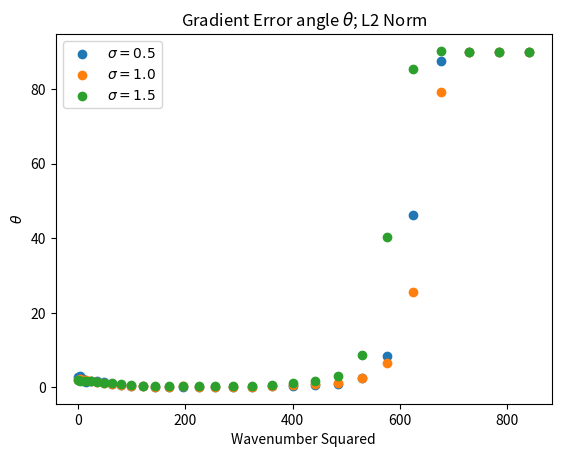

Python code for this plot:
import numpy as np
import matplotlib.pyplot as plt

wavenumbers = list(range(1, 30))

# angles_Tp25 = [3.9253937453117373, 3.4772503998227866, 3.2782080894346532, 3.006694799023987, 2.5554222951124332, 1.9357589576987653, 1.1864996481280585, 0.6568061345971785, 0.6072445706897635, 0.711329356538798, 0.5667038765342528, 0.4837571163772629, 0.5069364943434453, 0.6525056897885418, 0.8704179739624783, 1.4803071246049264, 2.858587708248942, 7.4146972071266894, 40.53857173490041]

# angles_Tp125 = [1.9787586219501039, 1.811714509237827, 1.7575454922317357, 1.713792823409562, 1.6286355402801727, 1.4998758972660753, 1.329991486482292, 1.1244118913070005, 0.8927230622261584, 0.6629208177758826, 0.5037179380664408, 0.46976806767682067, 0.4889392352709382, 0.48674717420835484, 0.5893695674679827, 0.9108470510559243, 1.4232851548553975, 2.414132951672069, 5.712935905712359]

# angles_Tp0625 = [1.6108058224889474, 1.4643102600167492, 1.2653551096993203, 1.7766287261379012, 1.4410956560131152, 1.5645870555113952, 1.5133208326709966, 1.493395519323978, 1.4601776212305533, 1.429452639331732, 1.4085770128377426, 1.3958081490622756, 1.3847638080983866, 1.3889239142652345, 1.4486466881742248, 1.618136191565758, 1.9708806015762588, 2.7073709869942855, 4.532422402760249]

# angles_Tp03125 = [1.0138017783260256, 0.9667418294834762, 0.8840860521222065, 1.0898377488961226, 0.9561805935753825, 1.007740811424192, 0.9941435509998874, 0.9933441677076007, 0.9892010516619112, 0.9837196376643332, 0.9763874348997149, 0.9676536343068867, 0.958750778001538, 0.951370005799045, 0.9472925265659278, 0.9481135827230412, 0.9548448898515748, 0.9704161220739166, 1.0052154301093448]


# plt.scatter(np.array(wavenumbers)**2, np.array(angles_Tp03125) / 0.03125, label=r"$T = 0.03125$")
# plt.scatter(np.array(wavenumbers)**2, np.array(angles_Tp0625) / 0.0625, label=r"$T = 0.0625$")
# plt.scatter(np.array(wavenumbers)**2, np.array(angles_Tp125) / 0.125, label=r"$T = 0.125$")
# plt.scatter(np.array(wavenumbers)**2, np.array(angles_Tp25) / 0.25, label=r"$T = 0.250$")
# # plt.scatter(np.array(wavenumbers)**2, np.array(angles_Tp5) / 0.5, label=r"$T = 0.500$")
# plt.legend()
# plt.title('Gradient Error angle ' + r'$\theta$' + '; L2 Norm')
# plt.ylabel(r'$\theta \; / \; T$')
# plt.xlabel('Wavenumber Squared')
# plt.savefig('diff_angles_L2.png')
# plt.show()

angles_sig0p5 = [2.8903909693754266, 3.0251637085213985, 2.152538403175641, 1.3911358624833283, 1.640939228827782, 1.7494883206029088, 1.3972738603650163, 0.8005037756383685, 0.5984068673867803, 0.4260080300909771, 0.3102670598663749, 0.23004971978075595, 0.18482250179178888, 0.2284225362423796, 0.14512512928945304, 0.15037423457541388, 0.14263813695301902, 0.16850458691177728, 0.2649427749144767, 0.3820335522840748, 0.5989317609181278, 0.9992825747103077, 2.400780682360232, 8.317152609171998, 46.200913728771276, 87.4604560346106, 89.92363876491626, 89.98148811246298, 89.99523388954421]

angles_sig1p0 = [2.028940175512237, 2.2635433644520475, 1.9349175162295216, 1.9034020095361963, 1.7580604034814948, 1.532403468248396, 1.2537587552633274, 0.9601688045205122, 0.709889494164756, 0.4787284713299276, 0.3020915462986209, 0.21430452560748992, 0.22517588756348672, 0.2858251329267828, 0.20229228586806183, 0.15336831954663144, 0.14551638898092323, 0.16862607882462236, 0.32190102587869385, 0.5344853557836915, 0.8317049703127806, 1.2894146695143351, 2.6591340934470225, 6.641372778653403, 25.50802492478883, 79.2868234112815, 89.85509317037538, 89.99798569503132, 90.00001103009835]

angles_sig1p5 = [1.9681621865424146, 1.799798349256263, 1.7453618559121937, 1.7013305773509881, 1.6154284864820474, 1.4854231835544816, 1.3137059576780978, 1.1055046546133704, 0.8695050754521765, 0.6307837555980024, 0.45604841946668234, 0.41228217355996494, 0.4548910441654602, 0.47996767504383286, 0.44782088466070175, 0.4328514749184395, 0.4624342230566178, 0.49523421569193077, 0.6915521827889768, 1.0771250880047558, 1.683866806262905, 3.124746975802962, 8.765751014350414, 40.315315068828696, 85.43056280554967, 90.16608850550533, 90.00616502087458, 89.99925188333897, 89.99998543778356]

plt.scatter(np.array(wavenumbers)**2, np.array(angles_sig0p5), label=r"$\sigma = 0.5$")
plt.scatter(np.array(wavenumbers)**2, np.array(angles_sig1p0), label=r"$\sigma = 1.0$")
plt.scatter(np.array(wavenumbers)**2, np.array(angles_sig1p5), label=r"$\sigma = 1.5$")
plt.legend()
plt.title('Gradient Error angle ' + r'$\theta$' + '; L2 Norm')
plt.ylabel(r'$\theta$')
plt.xlabel('Wavenumber Squared')
plt.savefig('diff_angles_sig.png')
plt.show()

# angles_coeff0p1 = [0.19607386139981897, 0.18095046377611473, 0.174682852100142, 0.17004919185837974, 0.16158384943263807, 0.14863035785966747, 0.13135880527274954, 0.11040589556322546, 0.08690127001709398, 0.06369069267167321, 0.047683134770261426, 0.04574719702768624, 0.0532526926651361, 0.06075711934804565, 0.06629353074988964, 0.07652965273072289, 0.09232345352433835, 0.11133433796610172, 0.14062049534260895, 0.1834083145928469, 0.24499739627729517, 0.37874489347649226, 0.9373893714712644, 5.164410451229314, 52.43856300500988, 89.28399323213466, 90.00010300102858, 89.99966274626246, 89.99999666550443]

# angles_coeff1 = [1.9379924236530097, 1.7658414185838027, 1.702403635341788, 1.6641394172355528, 1.5736734251686613, 1.4399576886730339, 1.2618209104622589, 1.0432672709784587, 0.7897337401510182, 0.519315503171403, 0.2989324482677127, 0.26403645358836364, 0.37721647354310084, 0.47800213541783876, 0.5426394869351279, 0.6535344108917754, 0.8186451612006765, 1.0166283780902923, 1.2781676330453993, 1.6141934086269152, 2.01948694734951, 2.579727000653523, 3.842240558894084, 8.542460509590173, 53.83857767838935, 89.31945095588776, 90.00137973301388, 89.9992433671398, 89.99998506105842]

# angles_coeff2 = [3.9036067199864974, 3.5207854013757487, 3.3942724782352878, 3.335377739248648, 3.1408581053018305, 2.8716560767770103, 2.518358149533636, 2.087520123360432, 1.584957908559012, 1.0420195312178206, 0.5962006906256181, 0.5288561349503899, 0.7555246350062257, 0.9581976025069989, 1.0911354773958009, 1.3141540827720055, 1.645390903457455, 2.043048365809034, 2.563067510543989, 3.2278413085568385, 4.021667658276525, 5.09026500721547, 7.378867276312465, 13.93206075373992, 55.992535355159696, 89.33617332311671, 90.0022778329345, 89.99877612937918, 89.99996822264328]

# angles_coeff3 = [5.903627866833155, 5.273484239263231, 5.082760151029716, 5.015960028740877, 4.69516995436327, 4.287239002443074, 3.762536783176434, 3.128992693269129, 2.386885218497607, 1.5739047920153617, 0.899349251821334, 0.8008036241989684, 1.138414430354849, 1.442104977367724, 1.6471155432633877, 1.984145305737045, 2.4830852167154704, 3.081215421865917, 3.8583799687098552, 4.852247183442121, 6.03218222595364, 7.601374445342454, 10.895173209494823, 19.374743213633575, 58.27575528482923, 89.33283627857931, 90.00280213604981, 89.99831063622281, 89.9999471240858]

# angles_coeff10 = [21.27279485838503, 17.818066588584635, 17.194149439026713, 16.994999747571764, 14.66628756441866, 13.226130085958099, 11.641070490090504, 9.9578737893644, 8.035890546093555, 5.819843489828288, 3.5472063159126237, 3.00636165997621, 3.941262938134475, 4.8766420330856315, 5.676743696760107, 6.901759595278372, 8.640897393721172, 10.622401105494436, 13.02809609851202, 16.216277229026023, 19.84302556876834, 24.229285731185303, 32.118337649892624, 45.478333067211764, 67.26144934998102, 88.98451879068865, 90.0034990542148, 89.9951201483587, 89.99965124636236]

# plt.scatter(np.array(wavenumbers)**2, np.array(angles_coeff0p1), label="$u(x, 0)$ coeff = 0.1")
# plt.scatter(np.array(wavenumbers)**2, np.array(angles_coeff1), label="$u(x, 0)$ coeff = 1.0")
# plt.scatter(np.array(wavenumbers)**2, np.array(angles_coeff2), label="$u(x, 0)$ coeff = 2.0")
# plt.scatter(np.array(wavenumbers)**2, np.array(angles_coeff3), label="$u(x, 0)$ coeff = 3.0")
# plt.scatter(np.array(wavenumbers)**2, np.array(angles_coeff10), label="$u(x, 0)$ coeff = 10.0")
# # plt.scatter(np.array(wavenumbers)**2, np.array(angles_coeff1p1), label="$u(x, 0)$ coeff = 1.1")
# plt.legend()
# plt.title('Gradient Error angle ' + r'$\theta$' + '; L2 Norm')
# plt.ylabel(r'$\theta$')
# plt.xlabel('Wavenumber Squared')
# plt.savefig('diff_angles_icscale.png')
# plt.show()
